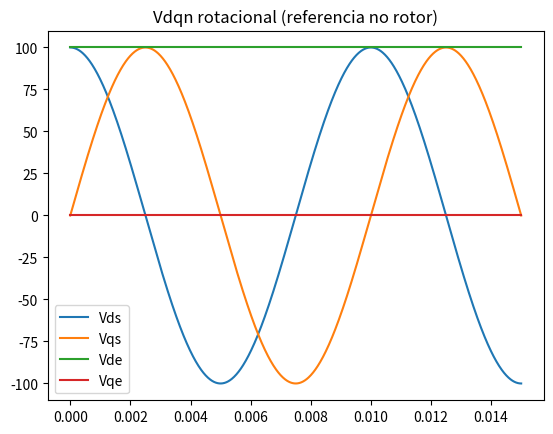

The matplotlib source for this figure:
import numpy as np
from numpy import pi

class IM:

    def __init__(self, ArrayParam=None, f=60,Vabc=None):
        if ArrayParam == None:
            print("Passar Parametros do Motor em um vetor de 8 posicoes\nna seguinte ordem:")
            print(f'Rs: Resistência do Estator\n \
                  Lms: Indutancia de magnetizacao do estator\n \
                  Lls: Indutancia de dispersao do Estator\n \
                  Ns: Voltas do Enrolamento do Estator\n \
                  Rr: Resitência do Rotor\n \
                  Lmr: Indutancia de magnetizacao do rotor\n \
                  Llr Indutancia do dispersao Rotor\n \
                  Nr: Voltas do Enrolamente do rotor\n \
                  ')
            print()
            print("Parametros passados independentes:")
            print(f'f: Frequencia da rede eletrica em Hz\n \
                  we: Frequencia da rede eletrica em rad/s\n \
                  Vabc: Vetor 1x3 Das tensoes das fases em RMS')
        else:
            self.Rs = ArrayParam[0]
            self.Lms = ArrayParam[1]
            self.Lls = ArrayParam[2]
            self.Ns = ArrayParam[3]

            self.Rr = ArrayParam[4]
            self.Lmr = ArrayParam[5]
            self.Llr = ArrayParam[6]
            self.Nr = ArrayParam[7]

            self.n = self.Nr / self.Ns

            self.Vabc = Vabc #Vetor 1x3 Das tensoes das fases em RMS
            self.f = f #Frequencia da Rede (Hz)
            self.we = 2 * pi * f #Frequencia da rede (rad/s)

            self.Rs = np.array([
                [self.Rs, 0, 0],
                [0, self.Rs, 0],
                [0, 0, self.Rs]
            ])


            self.Rr = np.array([
                [self.Rr, 0, 0],
                [0, self.Rr, 0],
                [0, 0, self.Rr]
            ])

            self.Ls = np.array([
                [(self.Lls + self.Lms), -self.Lms/2, -self.Lms/2],
                [-self.Lms/2, (self.Lls + self.Lms), -self.Lms/2],
                [-self.Lms/2, -self.Lms/2, (self.Lls + self.Lms)]
            ], dtype=np.float64)

            Lr = np.array([
                [(Lls + self.n**2 * Lms), -self.n**2 * Lms / 2, -self.n**2 * Lms / 2],
                [-self.n**2 * Lms / 2, (Lls + self.n**2 * Lms), -self.n**2 * Lms / 2],
                [-self.n**2 * Lms / 2, -self.n**2 * Lms / 2, (Lls + self.n**2 * Lms)]
            ], dtype=np.float64)

    def IM_dqs(self, Fxyz=None ,k=2/3,Theta=0):
        '''
        Funcao que retorna uma transformacao em quadratura 
        para os eixos dqn.

        Parametros:
        Fxyz: Vetor com as 3 variaveis
        k: Constante de magnitude (padrao=2/3)
        Theta: Angulo entre o eixo D com o enrolamento da fase A
        '''
        T =  k * np.array([
            [np.cos(Theta), np.cos(Theta - 2*pi/3), np.cos(Theta + 2*pi/3)],
            [-np.sin(Theta), -np.sin(Theta - 2*pi/3), -np.sin(Theta + 2*pi/3)],
            [1/2, 1/2, 1/2]
        ])

        return (T @ Fxyz)
    
    def IM_dqe(self, Fxyz=None , k=2/3, timeVect=np.empty(0)):

        if timeVect.size == 0:
            _timeVect = np.linspace(0, 0.015, Fxyz.shape[1])
            timeVect = np.copy(_timeVect) # Vetor de tempo temporario
            del _timeVect

        Vdqs = self.IM_dqs(Fxyz)

        Theta = self.we * timeVect

        R = np.array([
            [np.cos(Theta), np.sin(Theta)],
            [-np.sin(Theta), np.cos(Theta)]
        ])

        Vdqe = np.array([
            R[0,0,:] * Vdqs[0,:] + R[0,1,:] * Vdqs[1,:],
            R[1,0,:] * Vdqs[0,:] + R[1,1,:] * Vdqs[1,:]
        ])


        del R,Theta, Vdqs

        return Vdqe


if __name__ == "__main__":
    import matplotlib.pyplot as plt

    #==========================================================
    # VARIAVEIS
    #==========================================================
    Samples = 1000
    timeVect = np.linspace(0, 0.015, Samples)

    Rs = 0.294 # Resistencia do estator
    Lls = 1.39e-3 # Indutancia de dispersao  do estator
    Lms = 41e-3 # Indutancia de magnetizacaodo estator
    Ns = 1 # Voltas no enrolamento do estator

    Rr = 0.156 # Resistencia do rotor
    Llr = 0.74e-3 # Indutancia de dispersao do rotor
    Lmr = 41e-3 # Indutancia de magnetizacao  do rotor
    Nr = 1 # Voltas no enrolamento do rotor

    Vm = 100 # Amplitude da tensao da rede eletrica (V)

    f = 100 # Frequencia da rede (Hz)
    omega_e = 2 * pi * f # Frequencia da rede (rad/s)

    Vabc = np.array([
        Vm*np.cos(omega_e*timeVect),
        Vm*np.cos(omega_e*timeVect - 2*np.pi/3),
        Vm*np.cos(omega_e*timeVect + 2*np.pi/3)
    ])

    #==========================================================

    Params = [Rs,Lms,Lls,Ns,Rr,Lmr,Llr,Nr]
    x = IM(Params,Vabc=Vabc, f=f)

    Vdqs = x.IM_dqs(Vabc)

    plt.title("Vdqn estacionario (referencia no estator)")
    plt.plot(timeVect, Vdqs[0,:], label='Vds')
    plt.plot(timeVect, Vdqs[1,:], label='Vqs')
    plt.legend()
    plt.show()

    Vdqe = x.IM_dqe(Vabc, timeVect=timeVect)

    plt.title("Vdqn rotacional (referencia no rotor)")
    plt.plot(timeVect, Vdqe[0,:], label='Vde')
    plt.plot(timeVect, Vdqe[1,:], label='Vqe')
    plt.legend()
    plt.show()